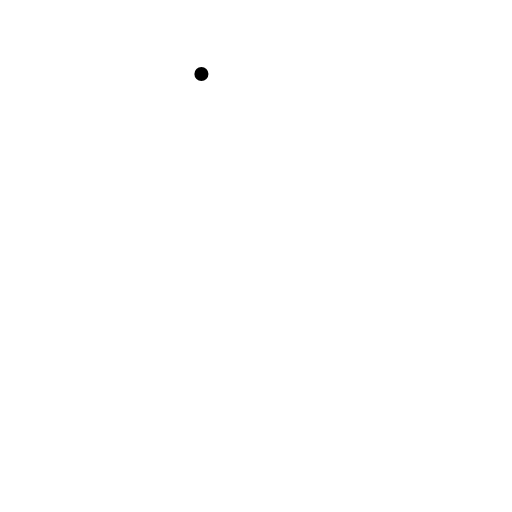
t = 0.00 s
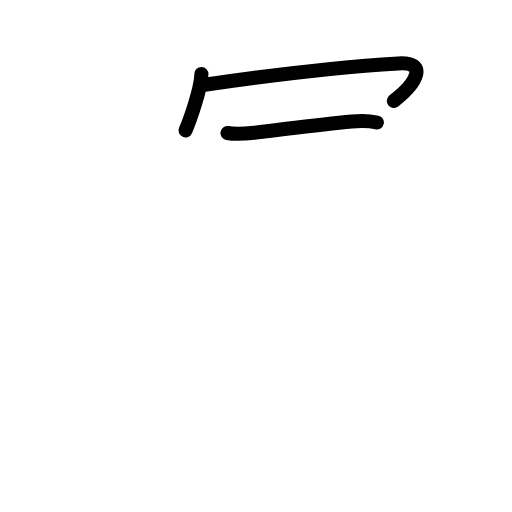
t = 2.40 s
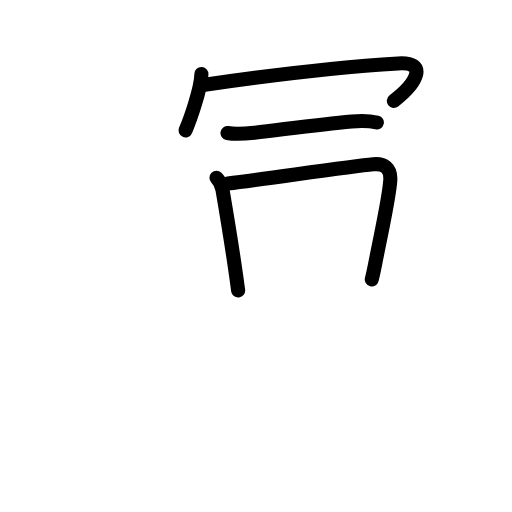
t = 4.80 s
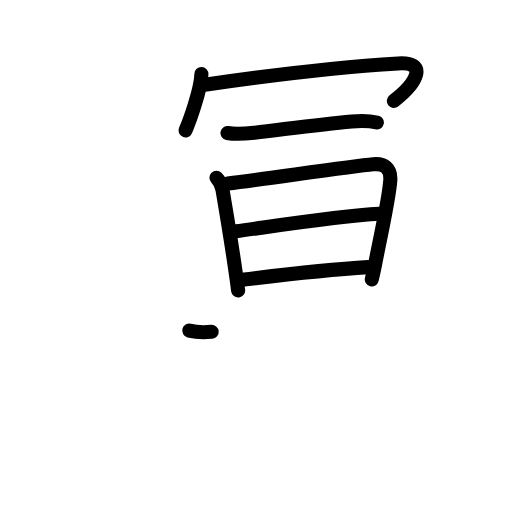
t = 7.20 s
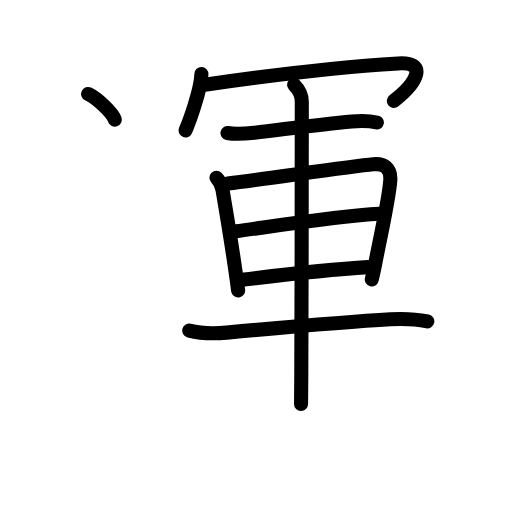
t = 9.60 s
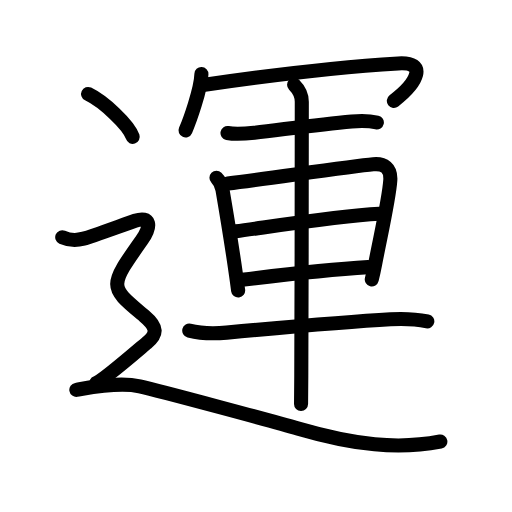
t = 12.00 s

The animated SVG that drew these frames (rendered in a browser with its animation timeline set to each time). Animation: 40 SMIL elements (animate=40); one cycle of 12.00 s.

<?xml version="1.0" encoding="UTF-8"?>
<!--
AniKanjiVG is licensed by CC-BY-SA Paul C. Sommerhoff (https://bitbucket.org/sommerhoff/anikanjivg).
AniKanjiVG uses KanjiVG which is licensed by CC-BY-SA Ulrich Apel (http://kanjivg.tagaini.net).
See also http://creativecommons.org/licenses/by-sa/3.0/
-->
<svg xmlns:kvg='http://kanjivg.tagaini.net' xmlns='http://www.w3.org/2000/svg' width='109' height='109' viewBox='0 0 109 109' style='fill:none;stroke:#000000;stroke-width:3;stroke-linecap:round;stroke-linejoin:round;' id="kvg:kanji_0904b"><g id="kvg:0904b" kvg:element="運"><g id="kvg:0904b-g1" kvg:element="軍" kvg:phon="軍"><g id="kvg:0904b-g2" kvg:element="冖"><path id="kvg:0904b-s1" kvg:type="㇔" d="M42.88,15.75c-0.1,3.3-2.52,10.03-3.38,12"><animate attributeName="d" begin="0.0s" dur="1.0s" from="M42.88,15.75C42.88,15.75,42.88,15.75,42.88,15.75" to="M42.88,15.75c-0.1,3.3-2.52,10.03-3.38,12" />
</path>
<path id="kvg:0904b-s2" kvg:type="㇖b" d="M43.58,18.04c11.79-1.73,28.79-3.79,41.2-4.54c6.23-0.38,4.22,4-0.93,7.98"><animate attributeName="d" begin="1.0s" dur="0.5s" from="M43.58,18.04C43.58,18.04,43.58,18.04,43.58,18.04" to="M43.58,18.04c11.79-1.73,28.79-3.79,41.2-4.54" />
<animate attributeName="d" begin="1.5s" dur="0.5s" from="M43.58,18.04c11.79-1.73,28.79-3.79,41.2-4.54c0,0,0,0,0,0,0" to="M43.58,18.04c11.79-1.73,28.79-3.79,41.2-4.54c6.23-0.38,4.22,4-0.93,7.98" />
<animate attributeName="d" begin="0s" dur="1.0s" from="M-100,-100" to="M-100,-100" />
</path>
</g>
<g id="kvg:0904b-g3" kvg:element="車"><path id="kvg:0904b-s3" kvg:type="㇐" d="M48.43,28.32c1.57,0.3,3.95,0.14,5.71-0.06c6.53-0.76,13.77-1.78,20.74-2.4c1.77-0.16,3.6-0.19,5.35,0.22"><animate attributeName="d" begin="2.0s" dur="0.3333333333333333s" from="M48.43,28.32C48.43,28.32,48.43,28.32,48.43,28.32" to="M48.43,28.32c1.57,0.3,3.95,0.14,5.71-0.06" />
<animate attributeName="d" begin="2.3333333333333335s" dur="0.3333333333333333s" from="M48.43,28.32c1.57,0.3,3.95,0.14,5.71-0.06c0,0,0,0,0,0,0" to="M48.43,28.32c1.57,0.3,3.95,0.14,5.71-0.06c6.53-0.76,13.77-1.78,20.74-2.4" />
<animate attributeName="d" begin="2.6666666666666665s" dur="0.3333333333333333s" from="M48.43,28.32c1.57,0.3,3.95,0.14,5.71-0.06c6.53-0.76,13.77-1.78,20.74-2.4c0,0,0,0,0,0,0" to="M48.43,28.32c1.57,0.3,3.95,0.14,5.71-0.06c6.53-0.76,13.77-1.78,20.74-2.4c1.77-0.16,3.6-0.19,5.35,0.22" />
<animate attributeName="d" begin="0s" dur="2.0s" from="M-100,-100" to="M-100,-100" />
</path>
<path id="kvg:0904b-s4" kvg:type="㇑" d="M46.08,37.83c0.92,0.92,1.2,2.01,1.29,2.58c0.61,3.57,1.83,10.77,2.87,18.06c0.17,1.16,0.32,2.3,0.46,3.38"><animate attributeName="d" begin="3.0s" dur="0.3333333333333333s" from="M46.08,37.83C46.08,37.83,46.08,37.83,46.08,37.83" to="M46.08,37.83c0.92,0.92,1.2,2.01,1.29,2.58" />
<animate attributeName="d" begin="3.3333333333333335s" dur="0.3333333333333333s" from="M46.08,37.83c0.92,0.92,1.2,2.01,1.29,2.58c0,0,0,0,0,0,0" to="M46.08,37.83c0.92,0.92,1.2,2.01,1.29,2.58c0.61,3.57,1.83,10.77,2.87,18.06" />
<animate attributeName="d" begin="3.6666666666666665s" dur="0.3333333333333333s" from="M46.08,37.83c0.92,0.92,1.2,2.01,1.29,2.58c0.61,3.57,1.83,10.77,2.87,18.06c0,0,0,0,0,0,0" to="M46.08,37.83c0.92,0.92,1.2,2.01,1.29,2.58c0.61,3.57,1.83,10.77,2.87,18.06c0.17,1.16,0.32,2.3,0.46,3.38" />
<animate attributeName="d" begin="0s" dur="3.0s" from="M-100,-100" to="M-100,-100" />
</path>
<path id="kvg:0904b-s5" kvg:type="㇕a" d="M48.51,39.06c8.85-1.1,26.09-3.65,30.95-4.1c2.3-0.21,3.8,0.79,3.63,3.43c-0.25,3.83-1.92,11.09-3.23,17.83c-0.22,1.12-0.45,2.21-0.71,3.26"><animate attributeName="d" begin="4.0s" dur="0.25s" from="M48.51,39.06C48.51,39.06,48.51,39.06,48.51,39.06" to="M48.51,39.06c8.85-1.1,26.09-3.65,30.95-4.1" />
<animate attributeName="d" begin="4.25s" dur="0.25s" from="M48.51,39.06c8.85-1.1,26.09-3.65,30.95-4.1c0,0,0,0,0,0,0" to="M48.51,39.06c8.85-1.1,26.09-3.65,30.95-4.1c2.3-0.21,3.8,0.79,3.63,3.43" />
<animate attributeName="d" begin="4.5s" dur="0.25s" from="M48.51,39.06c8.85-1.1,26.09-3.65,30.95-4.1c2.3-0.21,3.8,0.79,3.63,3.43c0,0,0,0,0,0,0" to="M48.51,39.06c8.85-1.1,26.09-3.65,30.95-4.1c2.3-0.21,3.8,0.79,3.63,3.43c-0.25,3.83-1.92,11.09-3.23,17.83" />
<animate attributeName="d" begin="4.75s" dur="0.25s" from="M48.51,39.06c8.85-1.1,26.09-3.65,30.95-4.1c2.3-0.21,3.8,0.79,3.63,3.43c-0.25,3.83-1.92,11.09-3.23,17.83c0,0,0,0,0,0,0" to="M48.51,39.06c8.85-1.1,26.09-3.65,30.95-4.1c2.3-0.21,3.8,0.79,3.63,3.43c-0.25,3.83-1.92,11.09-3.23,17.83c-0.22,1.12-0.45,2.21-0.71,3.26" />
<animate attributeName="d" begin="0s" dur="4.0s" from="M-100,-100" to="M-100,-100" />
</path>
<path id="kvg:0904b-s6" kvg:type="㇐a" d="M50.25,49.24c7.38-0.99,21.5-3.24,30.52-3.73"><animate attributeName="d" begin="5.0s" dur="1.0s" from="M50.25,49.24C50.25,49.24,50.25,49.24,50.25,49.24" to="M50.25,49.24c7.38-0.99,21.5-3.24,30.52-3.73" />
<animate attributeName="d" begin="0s" dur="5.0s" from="M-100,-100" to="M-100,-100" />
</path>
<path id="kvg:0904b-s7" kvg:type="㇐a" d="M51.5,59.56c7.02-0.86,18.75-2.19,26.89-2.69"><animate attributeName="d" begin="6.0s" dur="1.0s" from="M51.5,59.56C51.5,59.56,51.5,59.56,51.5,59.56" to="M51.5,59.56c7.02-0.86,18.75-2.19,26.89-2.69" />
<animate attributeName="d" begin="0s" dur="6.0s" from="M-100,-100" to="M-100,-100" />
</path>
<path id="kvg:0904b-s8" kvg:type="㇐" d="M40.29,70.38c2.96,0.75,5.35,0.67,7.96,0.43c10.72-0.99,24.7-2.28,34.88-2.85c2.7-0.15,5.19-0.09,7.84,0.46"><animate attributeName="d" begin="7.0s" dur="0.3333333333333333s" from="M40.29,70.38C40.29,70.38,40.29,70.38,40.29,70.38" to="M40.29,70.38c2.96,0.75,5.35,0.67,7.96,0.43" />
<animate attributeName="d" begin="7.333333333333333s" dur="0.3333333333333333s" from="M40.29,70.38c2.96,0.75,5.35,0.67,7.96,0.43c0,0,0,0,0,0,0" to="M40.29,70.38c2.96,0.75,5.35,0.67,7.96,0.43c10.72-0.99,24.7-2.28,34.88-2.85" />
<animate attributeName="d" begin="7.666666666666667s" dur="0.3333333333333333s" from="M40.29,70.38c2.96,0.75,5.35,0.67,7.96,0.43c10.72-0.99,24.7-2.28,34.88-2.85c0,0,0,0,0,0,0" to="M40.29,70.38c2.96,0.75,5.35,0.67,7.96,0.43c10.72-0.99,24.7-2.28,34.88-2.85c2.7-0.15,5.19-0.09,7.84,0.46" />
<animate attributeName="d" begin="0s" dur="7.0s" from="M-100,-100" to="M-100,-100" />
</path>
<path id="kvg:0904b-s9" kvg:type="㇑" d="M62.61,18.04c0.99,0.99,1.64,2.21,1.64,3.62c0,0.88-0.02,42.01-0.11,58.34c-0.02,2.91-0.03,5.03-0.05,6"><animate attributeName="d" begin="8.0s" dur="0.3333333333333333s" from="M62.61,18.04C62.61,18.04,62.61,18.04,62.61,18.04" to="M62.61,18.04c0.99,0.99,1.64,2.21,1.64,3.62" />
<animate attributeName="d" begin="8.333333333333334s" dur="0.3333333333333333s" from="M62.61,18.04c0.99,0.99,1.64,2.21,1.64,3.62c0,0,0,0,0,0,0" to="M62.61,18.04c0.99,0.99,1.64,2.21,1.64,3.62c0,0.88-0.02,42.01-0.11,58.34" />
<animate attributeName="d" begin="8.666666666666666s" dur="0.3333333333333333s" from="M62.61,18.04c0.99,0.99,1.64,2.21,1.64,3.62c0,0.88-0.02,42.01-0.11,58.34c0,0,0,0,0,0,0" to="M62.61,18.04c0.99,0.99,1.64,2.21,1.64,3.62c0,0.88-0.02,42.01-0.11,58.34c-0.02,2.91-0.03,5.03-0.05,6" />
<animate attributeName="d" begin="0s" dur="8.0s" from="M-100,-100" to="M-100,-100" />
</path>
</g>
</g>
<g id="kvg:0904b-g4" kvg:element="⻌" kvg:original="辶" kvg:position="nyo" kvg:radical="tradit"><path id="kvg:0904b-s10" kvg:type="㇔" d="M18.75,20c3.35,1.61,8.66,6.63,9.5,9.13"><animate attributeName="d" begin="9.0s" dur="1.0s" from="M18.75,20C18.75,20,18.75,20,18.75,20" to="M18.75,20c3.35,1.61,8.66,6.63,9.5,9.13" />
<animate attributeName="d" begin="0s" dur="9.0s" from="M-100,-100" to="M-100,-100" />
</path>
<path id="kvg:0904b-s11" kvg:type="㇋" d="M13.25,50.5C15.5,51.5,17,51,18,50.75S27.25,47.5,28.75,47c3.25-1.08,3.59,1.06,1.44,4.1C23,61.25,23.25,61,30.72,67.27c2.88,2.42,2.8,3.84,0.53,5.73c-1.5,1.25-9.25,8-10.75,8.5"><animate attributeName="d" begin="10.0s" dur="0.2s" from="M13.25,50.5C13.25,50.5,13.25,50.5,13.25,50.5" to="M13.25,50.5C15.5,51.5,17,51,18,50.75S27.25,47.5,28.75,47" />
<animate attributeName="d" begin="10.2s" dur="0.2s" from="M13.25,50.5C15.5,51.5,17,51,18,50.75S27.25,47.5,28.75,47c0,0,0,0,0,0,0" to="M13.25,50.5C15.5,51.5,17,51,18,50.75S27.25,47.5,28.75,47c3.25-1.08,3.59,1.06,1.44,4.1" />
<animate attributeName="d" begin="10.4s" dur="0.2s" from="M13.25,50.5C15.5,51.5,17,51,18,50.75S27.25,47.5,28.75,47c3.25-1.08,3.59,1.06,1.44,4.1c0,0,0,0,0,0,0" to="M13.25,50.5C15.5,51.5,17,51,18,50.75S27.25,47.5,28.75,47c3.25-1.08,3.59,1.06,1.44,4.1C23,61.25,23.25,61,30.72,67.27" />
<animate attributeName="d" begin="10.6s" dur="0.2s" from="M13.25,50.5C15.5,51.5,17,51,18,50.75S27.25,47.5,28.75,47c3.25-1.08,3.59,1.06,1.44,4.1C23,61.25,23.25,61,30.72,67.27c0,0,0,0,0,0,0" to="M13.25,50.5C15.5,51.5,17,51,18,50.75S27.25,47.5,28.75,47c3.25-1.08,3.59,1.06,1.44,4.1C23,61.25,23.25,61,30.72,67.27c2.88,2.42,2.8,3.84,0.53,5.73" />
<animate attributeName="d" begin="10.8s" dur="0.2s" from="M13.25,50.5C15.5,51.5,17,51,18,50.75S27.25,47.5,28.75,47c3.25-1.08,3.59,1.06,1.44,4.1C23,61.25,23.25,61,30.72,67.27c2.88,2.42,2.8,3.84,0.53,5.73c0,0,0,0,0,0,0" to="M13.25,50.5C15.5,51.5,17,51,18,50.75S27.25,47.5,28.75,47c3.25-1.08,3.59,1.06,1.44,4.1C23,61.25,23.25,61,30.72,67.27c2.88,2.42,2.8,3.84,0.53,5.73c-1.5,1.25-9.25,8-10.75,8.5" />
<animate attributeName="d" begin="0s" dur="10.0s" from="M-100,-100" to="M-100,-100" />
</path>
<path id="kvg:0904b-s12" kvg:type="㇏a" d="M16.25,83c3-0.5,9-1.75,13.5-0.75s29.32,7.71,33.75,9c12,3.5,21.25,4.5,30.25,2.75"><animate attributeName="d" begin="11.0s" dur="0.5s" from="M16.25,83C16.25,83,16.25,83,16.25,83" to="M16.25,83c3-0.5,9-1.75,13.5-0.75s29.32,7.71,33.75,9" />
<animate attributeName="d" begin="11.5s" dur="0.5s" from="M16.25,83c3-0.5,9-1.75,13.5-0.75s29.32,7.71,33.75,9c0,0,0,0,0,0,0" to="M16.25,83c3-0.5,9-1.75,13.5-0.75s29.32,7.71,33.75,9c12,3.5,21.25,4.5,30.25,2.75" />
<animate attributeName="d" begin="0s" dur="11.0s" from="M-100,-100" to="M-100,-100" />
</path>
</g>
</g>
</svg>
